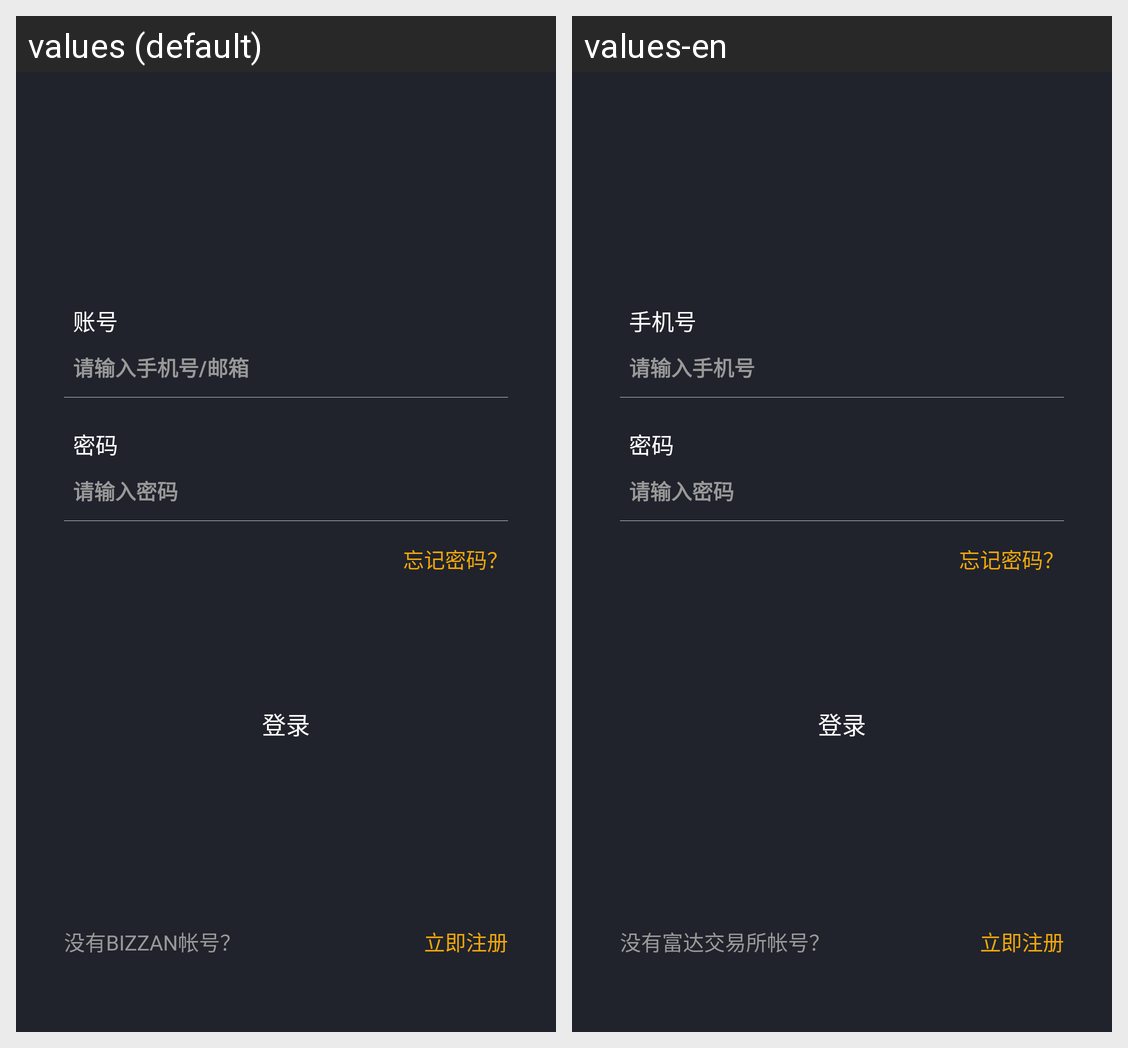

For this localized Android screen grid, give each drawn string resource with its value in every locale shown.
Android screen res/layout/activity_login.xml rendered under 2 locales, left to right: values (default), values-en. Device: Nexus 5 (rendered at 1080×1920; each locale shown at half size, 540×960, under a caption strip naming it); theme AppTheme.StartingWindowTheme.
Strings drawn on this screen, with the default value and each locale's value (text and hints the layout hard-codes, and strings that could not be matched under every locale, appear in the picture but are not listed):

username
  values: 账号
  values-en: 手机号

username_shuru
  values: 请输入手机号/邮箱
  values-en: 请输入手机号

password
  values: 密码
  values-en: 密码

password_shuru
  values: 请输入密码
  values-en: 请输入密码

goto_regist
  values: 立即注册
  values-en: 立即注册

forgot_password
  values: 忘记密码？
  values-en: 忘记密码？

login
  values: 登录
  values-en: 登录

no_zhanghao
  values: 没有BIZZAN帐号？
  values-en: 没有富达交易所帐号？
